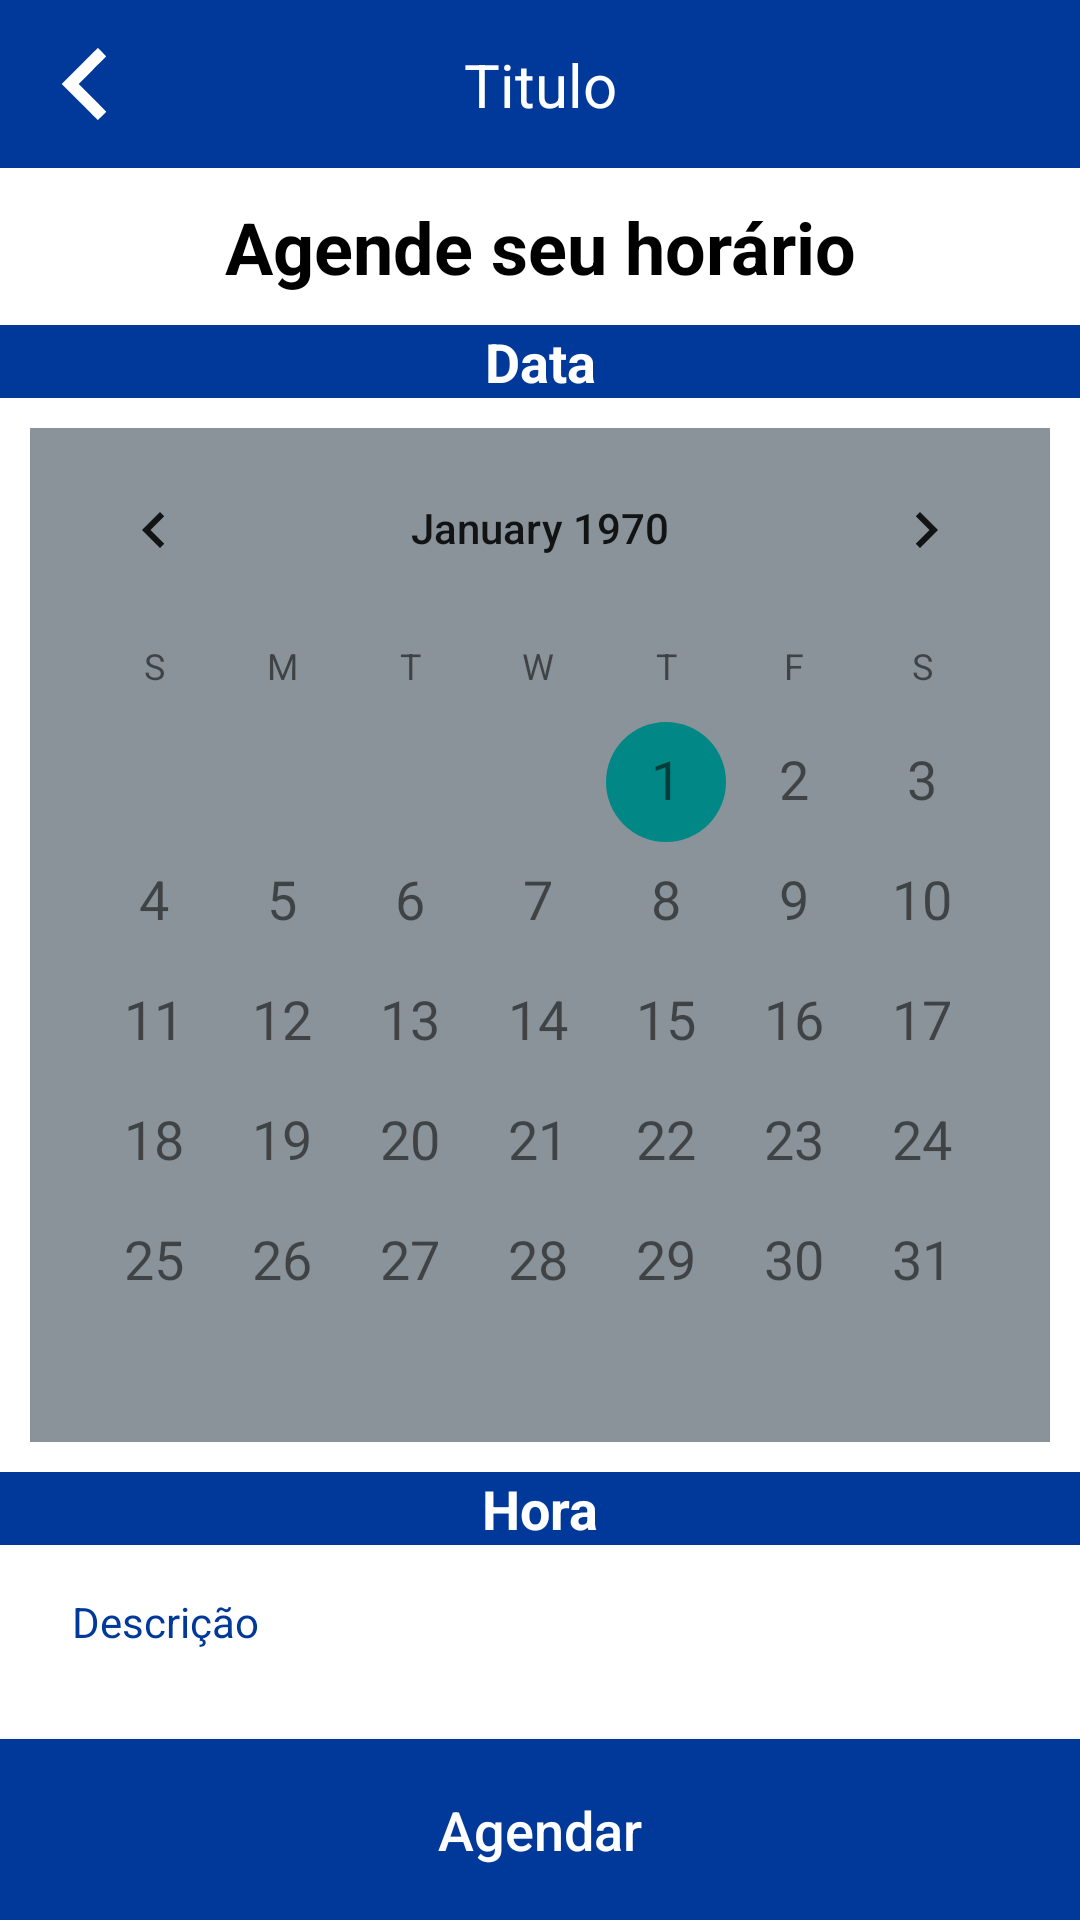

Here is an Android app screen rendered from its layout file. Give the layout XML and the strings, colors and styles it references.
<!-- AndroidManifest.xml: application theme Theme.ProjetoAuto -->
<!-- res/layout/activity_usuario_calendario.xml -->
<?xml version="1.0" encoding="utf-8"?>
<androidx.constraintlayout.widget.ConstraintLayout xmlns:android="http://schemas.android.com/apk/res/android"
    xmlns:app="http://schemas.android.com/apk/res-auto"
    xmlns:tools="http://schemas.android.com/tools"
    android:layout_width="match_parent"
    android:layout_height="match_parent"
    tools:context=".activity.usuario.UsuarioCalendarioActivity">

    <include
        android:id="@+id/include"
        layout="@layout/toolbar"
        app:layout_constraintEnd_toEndOf="parent"
        app:layout_constraintStart_toStartOf="parent"
        app:layout_constraintTop_toTopOf="parent" />

    <ScrollView
        android:layout_width="match_parent"
        android:layout_height="0dp"
        android:fillViewport="true"
        android:scrollbarThumbVertical="@null"
        app:layout_constraintBottom_toTopOf="@+id/btn_agendar"
        app:layout_constraintEnd_toEndOf="parent"
        app:layout_constraintHorizontal_bias="0.0"
        app:layout_constraintStart_toStartOf="parent"
        app:layout_constraintTop_toBottomOf="@+id/include"
        app:layout_constraintVertical_bias="0.0">

        <LinearLayout
            android:layout_width="match_parent"
            android:layout_height="0dp"
            android:orientation="vertical"
            app:layout_constraintBottom_toBottomOf="parent"
            app:layout_constraintEnd_toEndOf="parent"
            app:layout_constraintStart_toStartOf="parent"
            app:layout_constraintTop_toBottomOf="@+id/include">

            <TextView
                android:layout_width="match_parent"
                android:layout_height="wrap_content"
                android:layout_marginTop="10dp"
                android:gravity="center"
                android:text="Agende seu horário"
                android:textColor="@color/black"
                android:textSize="24dp"
                android:textStyle="bold"
                app:layout_constraintEnd_toEndOf="parent"
                app:layout_constraintStart_toStartOf="parent"
                app:layout_constraintTop_toBottomOf="@+id/include" />

            <TextView
                android:layout_width="match_parent"
                android:layout_height="wrap_content"
                android:layout_marginTop="10dp"
                android:background="@color/blue_dark"
                android:gravity="center"
                android:text="Data"
                android:textColor="@color/white"
                android:textSize="18sp"
                android:textStyle="bold" />

            <CalendarView
                android:id="@+id/CalendarView_calendario"
                android:layout_width="match_parent"
                android:layout_height="wrap_content"
                android:layout_gravity="center"
                android:layout_margin="10dp"
                android:background="@color/menu_toolbar"
                android:dateTextAppearance="@style/CalendarioText"
                android:theme="@style/AppTheme.PopupOverLay" />

            <TextView
                android:layout_width="match_parent"
                android:layout_height="wrap_content"
                android:background="@color/blue_dark"
                android:gravity="center"
                android:text="Hora"
                android:textColor="@color/white"
                android:textSize="18sp"
                android:textStyle="bold" />

            <TextView
                android:id="@+id/txt_horario"
                android:layout_width="match_parent"
                android:layout_height="wrap_content"
                android:layout_marginStart="24dp"
                android:layout_marginTop="16dp"
                android:text="Selecione um horario"
                android:textColor="@color/blue_dark"
                android:visibility="gone" />

            <android.widget.Button
                android:id="@+id/btn_horarios"
                style="?android:attr/borderlessButtonStyle"
                android:layout_width="match_parent"
                android:layout_height="wrap_content"
                android:layout_marginStart="24dp"
                android:layout_marginTop="8dp"
                android:layout_marginEnd="24dp"
                android:background="@drawable/bg_edt"
                android:onClick="selecionaHorario"
                android:paddingStart="16dp"
                android:paddingEnd="0dp"
                android:text="Horarios"
                android:textAlignment="textStart"
                android:textAllCaps="false"
                android:textColor="@android:color/darker_gray"
                android:textSize="16sp"
                android:visibility="gone"
                app:layout_constraintEnd_toEndOf="parent"
                app:layout_constraintStart_toStartOf="parent"
                app:layout_constraintTop_toBottomOf="@+id/textView3" />


            
            <TextView
                android:id="@+id/textView4"
                android:layout_width="wrap_content"
                android:layout_height="wrap_content"
                android:layout_marginStart="24dp"
                android:layout_marginTop="16dp"
                android:text="Descrição"
                android:textColor="@color/blue_dark"
                app:layout_constraintStart_toStartOf="parent"
                app:layout_constraintTop_toBottomOf="@+id/edt_titulo" />

            <EditText
                android:id="@+id/edt_descricao"
                android:layout_width="match_parent"
                android:layout_height="wrap_content"
                android:layout_marginStart="24dp"
                android:layout_marginTop="8dp"
                android:layout_marginEnd="24dp"
                android:layout_marginBottom="50dp"
                android:background="@drawable/bg_edt"
                android:hint="Descrição"
                android:padding="16dp"
                app:layout_constraintEnd_toEndOf="parent"
                app:layout_constraintStart_toStartOf="parent"
                app:layout_constraintTop_toBottomOf="@+id/textView4" />

        </LinearLayout>

    </ScrollView>

    <android.widget.Button
        android:id="@+id/btn_agendar"
        android:layout_width="match_parent"
        android:layout_height="wrap_content"
        android:background="@color/blue_dark"
        android:onClick="validaDados"
        android:padding="18dp"
        android:text="Agendar"
        android:textAllCaps="false"
        android:textColor="@color/white"
        android:textSize="18sp"
        app:layout_constraintBottom_toBottomOf="parent"
        app:layout_constraintEnd_toEndOf="parent"
        app:layout_constraintStart_toStartOf="parent" />


</androidx.constraintlayout.widget.ConstraintLayout>
<!-- res/layout/toolbar.xml (included above) -->
<?xml version="1.0" encoding="utf-8"?>
<androidx.constraintlayout.widget.ConstraintLayout xmlns:android="http://schemas.android.com/apk/res/android"
xmlns:app="http://schemas.android.com/apk/res-auto"
xmlns:tools="http://schemas.android.com/tools"
android:layout_width="match_parent"
android:layout_height="?actionBarSize"
android:background="@color/blue_dark">

<ImageButton
    android:id="@+id/ib_voltar"
    android:layout_width="wrap_content"
    android:layout_height="match_parent"
    android:background="@android:color/transparent"
    android:paddingStart="16dp"
    android:paddingEnd="16dp"
    android:src="@drawable/ic_votlar"
    app:layout_constraintBottom_toBottomOf="parent"
    app:layout_constraintStart_toStartOf="parent"
    app:layout_constraintTop_toTopOf="parent" />

<TextView
    android:id="@+id/text_toolbar"
    android:layout_width="wrap_content"
    android:layout_height="wrap_content"
    android:textColor="@color/white"
    android:textSize="20sp"
    app:layout_constraintBottom_toBottomOf="parent"
    app:layout_constraintEnd_toEndOf="parent"
    app:layout_constraintStart_toStartOf="parent"
    app:layout_constraintTop_toTopOf="parent"
    tools:text="Titulo" />


</androidx.constraintlayout.widget.ConstraintLayout>
<!-- resources referenced by this layout -->
<resources>
  <color name="black">#FF000000</color>
  <color name="blue_dark">#00399a</color>
  <color name="menu_toolbar">#8A9399</color>
  <color name="white">#FFFFFFFF</color>
  <!-- drawable ic_votlar (drawable) -->
  <vector android:height="24dp" android:viewportHeight="512" android:tint="#FFFFFFFF"
      android:viewportWidth="512" android:width="24dp" xmlns:android="http://schemas.android.com/apk/res/android">
      <path android:fillColor="#000000"
          android:pathData="M225.5,128l-128,128 128,128c70.4,70.4 128.5,128 129,128 1.3,-0 59.5,-58.2 59.5,-59.5 0,-0.5 -44,-45 -97.7,-98.7l-97.8,-97.8 97.8,-97.8c53.7,-53.7 97.7,-98.2 97.7,-98.7 0,-1.3 -58.2,-59.5 -59.5,-59.5 -0.6,-0 -58.6,57.6 -129,128z" android:strokeColor="#00000000"/>
  </vector>
  <style name="AppTheme.PopupOverLay" parent="ThemeOverlay.AppCompat.Light" />
  <style name="CalendarioText" parent="@style/TextAppearance.AppCompat.Small">
          <item name="android:textSize">18dp</item>
      </style>
  <style name="Theme.ProjetoAuto" parent="Theme.MaterialComponents.DayNight.NoActionBar">
          
          <item name="colorPrimary">@color/blue_dark</item>
          <item name="colorPrimaryVariant">@color/blue_dark</item>
          <item name="colorOnPrimary">@color/blue_dark</item>
          
          <item name="colorSecondary">@color/teal_700</item>
          <item name="colorSecondaryVariant">@color/teal_700</item>
          <item name="colorOnSecondary">@color/black</item>
          
          <item name="android:statusBarColor">@color/blue_dark</item>
          <item name="android:windowLightStatusBar">true</item>
          
      </style>
  <color name="teal_700">#FF018786</color>
</resources>
